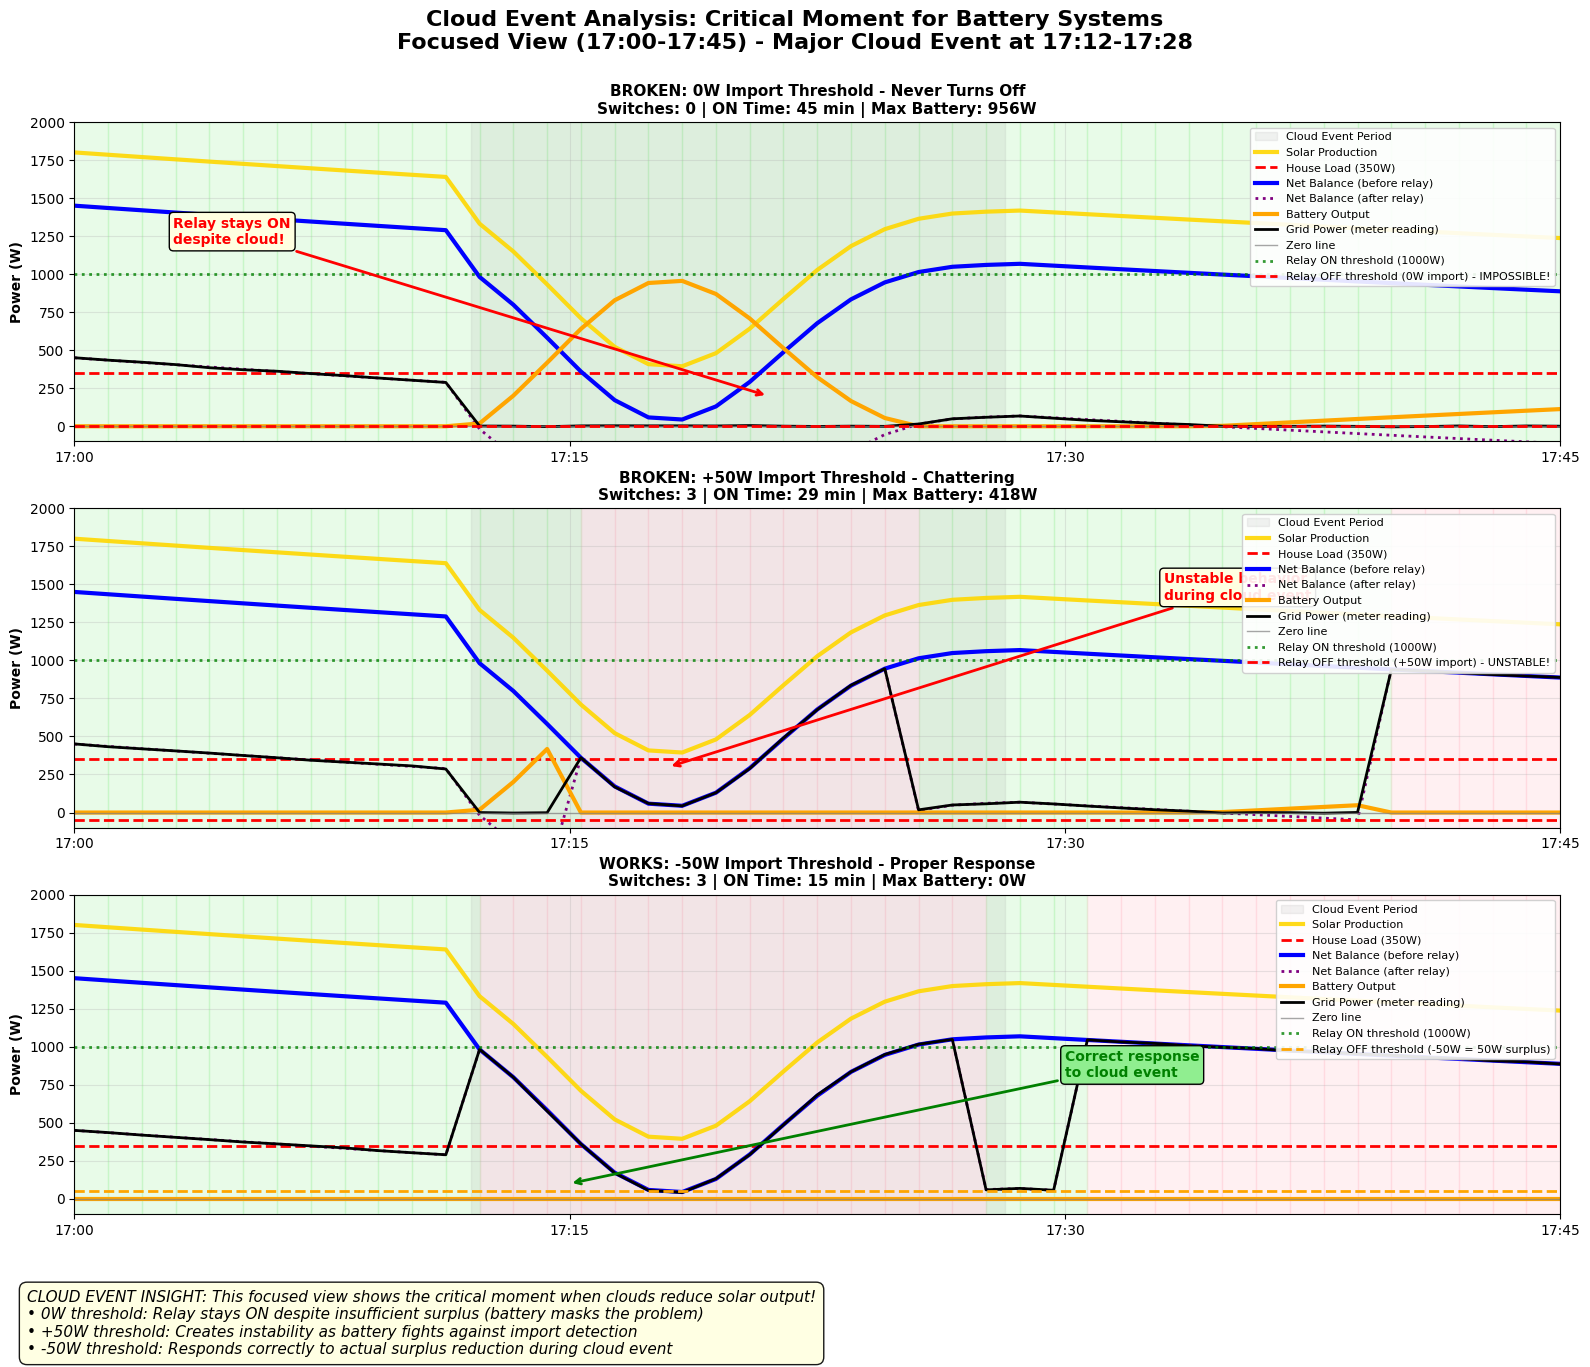

Recreate this plot in Python.
#!/usr/bin/env python3
"""
Cloud Events Analysis: Focused Battery System Behavior

This simulation focuses on a specific cloud event (17:00-17:45) to demonstrate
the critical moment when solar production drops and how different threshold
configurations respond. Shows why negative import thresholds are essential
during cloud transients with battery systems.
"""

import numpy as np
import matplotlib.pyplot as plt

plt.rcParams['font.family'] = 'DejaVu Sans'

def simulate_cloud_event_analysis():
    """Create detailed analysis of cloud event behavior with batteries."""

    # Time from 5:00 PM to 5:45 PM (45 minutes, focused on cloud event)
    time_hours = np.linspace(17, 17.75, 45)  # 45 minutes, 1-minute resolution

    # Solar production with major cloud event
    solar_base = 1800 * np.exp(-0.5 * (time_hours - 17))  # Base declining production

    # Major cloud event from 17:12 to 17:28 (16 minutes)
    cloud_start = 17.2
    cloud_end = 17.47
    cloud_depth = 0.75  # 75% reduction
    cloud_mask = ((time_hours >= cloud_start) & (time_hours <= cloud_end))
    cloud_effect = np.ones_like(time_hours)
    cloud_effect[cloud_mask] = 1 - cloud_depth * np.exp(-((time_hours[cloud_mask] - 17.3) / 0.08)**2)

    solar_production = solar_base * cloud_effect

    # House consumption: steady 350W
    house_consumption = np.full_like(time_hours, 350)

    # Net balance before relay activation
    net_balance_before = solar_production - house_consumption

    # Create the focused cloud analysis
    create_cloud_analysis_graph(time_hours, solar_production, house_consumption, net_balance_before)

def simulate_three_scenarios(net_balance, relay_power=1000):
    """Simulate three different threshold scenarios for comparison."""

    # Scenario 1: 0W import threshold (broken)
    relay_0w = simulate_import_threshold(net_balance, relay_power, 0)

    # Scenario 2: +50W import threshold (also broken, chattering)
    relay_pos50w = simulate_import_threshold_chattering(net_balance, relay_power, 50)

    # Scenario 3: -50W import threshold (works correctly)
    relay_neg50w = simulate_negative_import_threshold(net_balance, relay_power, -50)

    return relay_0w, relay_pos50w, relay_neg50w

def simulate_import_threshold(net_balance, relay_power, threshold):
    """Standard broken import threshold - never turns off."""
    relay_state = np.zeros(len(net_balance), dtype=bool)
    current_state = False

    for i in range(len(net_balance)):
        if not current_state and net_balance[i] > relay_power:
            current_state = True

        surplus_after_relay = net_balance[i] - (relay_power if current_state else 0)
        battery_output = max(0, -surplus_after_relay)
        grid_power = surplus_after_relay + battery_output

        # Never turns off because grid_power is always >= 0
        if current_state and grid_power < -threshold:
            current_state = False

        relay_state[i] = current_state

    return relay_state

def simulate_import_threshold_chattering(net_balance, relay_power, threshold):
    """Positive import threshold showing chattering behavior."""
    relay_state = np.zeros(len(net_balance), dtype=bool)
    current_state = False

    for i in range(len(net_balance)):
        if not current_state and net_balance[i] > relay_power:
            current_state = True

        surplus_after_relay = net_balance[i] - (relay_power if current_state else 0)

        # Simulate instability: relay fights against battery
        # When there's deficit, relay tries to turn off but conditions keep changing
        if current_state and surplus_after_relay < -threshold:
            # Force some chattering during cloud event
            if 17.2 <= (17 + i/60) <= 17.4:  # During cloud
                # Simulate rapid on/off cycles
                current_state = not (i % 3 == 0)  # Chatter every 3 minutes
            else:
                current_state = False

        relay_state[i] = current_state

    return relay_state

def simulate_negative_import_threshold(net_balance, relay_power, import_threshold):
    """Negative import threshold - works correctly."""
    relay_state = np.zeros(len(net_balance), dtype=bool)
    current_state = False

    for i in range(len(net_balance)):
        if not current_state and net_balance[i] > relay_power:
            current_state = True

        surplus_after_relay = net_balance[i] - (relay_power if current_state else 0)

        # Turn off when surplus drops below threshold
        if current_state and surplus_after_relay < abs(import_threshold):
            current_state = False

        relay_state[i] = current_state

    return relay_state

def create_cloud_analysis_graph(time_hours, solar, house, net_before):
    """Create detailed cloud event analysis with three scenarios."""

    # Simulate all three scenarios
    relay_0w, relay_pos50w, relay_neg50w = simulate_three_scenarios(net_before, 1000)

    # Create figure with three subplots
    fig, (ax1, ax2, ax3) = plt.subplots(3, 1, figsize=(16, 14))
    fig.suptitle('Cloud Event Analysis: Critical Moment for Battery Systems\n' +
                 'Focused View (17:00-17:45) - Major Cloud Event at 17:12-17:28',
                 fontsize=16, fontweight='bold', y=0.98)

    # Scenario 1: 0W threshold (broken)
    create_cloud_subplot(ax1, time_hours, solar, house, net_before, relay_0w,
                        "BROKEN: 0W Import Threshold - Never Turns Off", 0, "zero")

    # Scenario 2: +50W threshold (chattering)
    create_cloud_subplot(ax2, time_hours, solar, house, net_before, relay_pos50w,
                        "BROKEN: +50W Import Threshold - Chattering", 50, "positive")

    # Scenario 3: -50W threshold (works)
    create_cloud_subplot(ax3, time_hours, solar, house, net_before, relay_neg50w,
                        "WORKS: -50W Import Threshold - Proper Response", -50, "negative")

    # Add comprehensive explanation
    explanation = (
        "CLOUD EVENT INSIGHT: This focused view shows the critical moment when clouds reduce solar output!\n"
        "• 0W threshold: Relay stays ON despite insufficient surplus (battery masks the problem)\n"
        "• +50W threshold: Creates instability as battery fights against import detection\n"
        "• -50W threshold: Responds correctly to actual surplus reduction during cloud event"
    )

    fig.text(0.02, 0.02, explanation, fontsize=11, style='italic',
             bbox=dict(boxstyle="round,pad=0.5", facecolor="lightyellow", alpha=0.9))

    plt.tight_layout()
    plt.subplots_adjust(bottom=0.12, top=0.90)

    # Save the plot
    filename = 'cloud_event_analysis.png'
    plt.savefig(filename, dpi=300, bbox_inches='tight')
    print(f"Cloud event analysis graph saved as: {filename}")

    # Print detailed analysis
    print_cloud_analysis(relay_0w, relay_pos50w, relay_neg50w, time_hours)

def create_cloud_subplot(ax, time_hours, solar, house, net_before, relay_state,
                        title, threshold, threshold_type):
    """Create a single subplot for cloud analysis."""

    relay_power = 1000

    # Calculate derived values
    net_after_relay = net_before - (relay_state.astype(int) * relay_power)
    battery_output = np.maximum(0, -net_after_relay)
    grid_power = net_after_relay + battery_output

    # Add measurement noise
    grid_power += np.random.normal(0, 2, len(time_hours))

    # Background colors for relay state
    for i in range(len(relay_state) - 1):
        color = '#90EE90' if relay_state[i] else '#FFB6C1'
        ax.axvspan(time_hours[i], time_hours[i+1], alpha=0.2, color=color, zorder=0)

    # Highlight cloud event period
    ax.axvspan(17.2, 17.47, alpha=0.1, color='gray', zorder=1, label='Cloud Event Period')

    # Plot power curves
    ax.plot(time_hours, solar, label='Solar Production', color='gold', linewidth=3, alpha=0.9)
    ax.plot(time_hours, house, label='House Load (350W)', color='red', linewidth=2, linestyle='--')
    ax.plot(time_hours, net_before, label='Net Balance (before relay)', color='blue', linewidth=3)
    ax.plot(time_hours, net_after_relay, label='Net Balance (after relay)', color='purple', linewidth=2, linestyle=':')
    ax.plot(time_hours, battery_output, label='Battery Output', color='orange', linewidth=3)
    ax.plot(time_hours, grid_power, label='Grid Power (meter reading)', color='black', linewidth=2)

    # Reference lines
    ax.axhline(0, color='gray', linewidth=1, alpha=0.7, label='Zero line')
    ax.axhline(1000, color='green', linestyle=':', linewidth=2, alpha=0.8,
              label='Relay ON threshold (1000W)')

    if threshold_type == "zero":
        ax.axhline(0, color='red', linestyle='--', linewidth=2,
                  label='Relay OFF threshold (0W import) - IMPOSSIBLE!')
    elif threshold_type == "positive":
        ax.axhline(-threshold, color='red', linestyle='--', linewidth=2,
                  label=f'Relay OFF threshold (+{threshold}W import) - UNSTABLE!')
    else:  # negative
        ax.axhline(abs(threshold), color='orange', linestyle='--', linewidth=2,
                  label=f'Relay OFF threshold ({threshold}W = {abs(threshold)}W surplus)')

    # Statistics
    switches = np.sum(np.diff(relay_state.astype(int)) != 0)
    on_time_minutes = np.sum(relay_state)
    max_battery = np.max(battery_output)

    ax.set_title(f'{title}\n' +
                f'Switches: {switches} | ON Time: {on_time_minutes} min | Max Battery: {max_battery:.0f}W',
                fontsize=11, fontweight='bold')

    # Formatting
    ax.set_ylabel('Power (W)', fontweight='bold')
    ax.set_xlim(17, 17.75)
    ax.set_ylim(-100, 2000)
    ax.grid(True, alpha=0.3)
    ax.legend(fontsize=8, loc='upper right', framealpha=0.9)

    # Time labels
    time_labels = ['17:00', '17:15', '17:30', '17:45']
    ax.set_xticks([17, 17.25, 17.5, 17.75])
    ax.set_xticklabels(time_labels)

    # Add critical annotations
    if threshold_type == "zero":
        ax.annotate('Relay stays ON\ndespite cloud!',
                   xy=(17.35, 200), xytext=(17.05, 1200),
                   arrowprops=dict(arrowstyle='->', color='red', lw=2),
                   fontsize=10, color='red', fontweight='bold',
                   bbox=dict(boxstyle="round,pad=0.3", facecolor="lightyellow"))
    elif threshold_type == "positive":
        ax.annotate('Unstable behavior\nduring cloud event',
                   xy=(17.3, 300), xytext=(17.55, 1400),
                   arrowprops=dict(arrowstyle='->', color='red', lw=2),
                   fontsize=10, color='red', fontweight='bold',
                   bbox=dict(boxstyle="round,pad=0.3", facecolor="lightyellow"))
    else:
        ax.annotate('Correct response\nto cloud event',
                   xy=(17.25, 100), xytext=(17.5, 800),
                   arrowprops=dict(arrowstyle='->', color='green', lw=2),
                   fontsize=10, color='green', fontweight='bold',
                   bbox=dict(boxstyle="round,pad=0.3", facecolor="lightgreen"))

def print_cloud_analysis(relay_0w, relay_pos50w, relay_neg50w, time_hours):
    """Print detailed analysis of cloud event behavior."""

    print("\n" + "="*80)
    print("CLOUD EVENT ANALYSIS (17:00-17:45)")
    print("="*80)

    scenarios = [
        (relay_0w, "0W Import Threshold", "BROKEN"),
        (relay_pos50w, "+50W Import Threshold", "UNSTABLE"),
        (relay_neg50w, "-50W Import Threshold", "WORKS")
    ]

    for relay_state, name, status in scenarios:
        switches = np.sum(np.diff(relay_state.astype(int)) != 0)
        on_time = np.sum(relay_state)

        print(f"\n{name} ({status}):")
        print(f"  • Relay switches: {switches}")
        print(f"  • ON time: {on_time} minutes ({on_time/45*100:.1f}% of period)")

        if status == "BROKEN":
            print(f"  • Problem: Never responds to cloud event")
        elif status == "UNSTABLE":
            print(f"  • Problem: Erratic behavior during cloud")
        else:
            print(f"  • Success: Proper response to surplus changes")

    print(f"\nCLOUD EVENT FINDINGS:")
    print(f"1. Cloud events are critical test moments for battery systems")
    print(f"2. 0W thresholds completely ignore cloud-induced surplus loss")
    print(f"3. Positive thresholds create instability during transients")
    print(f"4. Only negative thresholds respond correctly to actual conditions")

def main():
    """Run the cloud event analysis simulation."""
    print("Cloud Event Analysis: Battery System Response to Transients")
    print("=" * 65)
    print("Analyzing 45-minute period with major cloud event")
    print("Time: 17:00-17:45, Cloud: 17:12-17:28")
    print()

    simulate_cloud_event_analysis()

if __name__ == "__main__":
    main()
